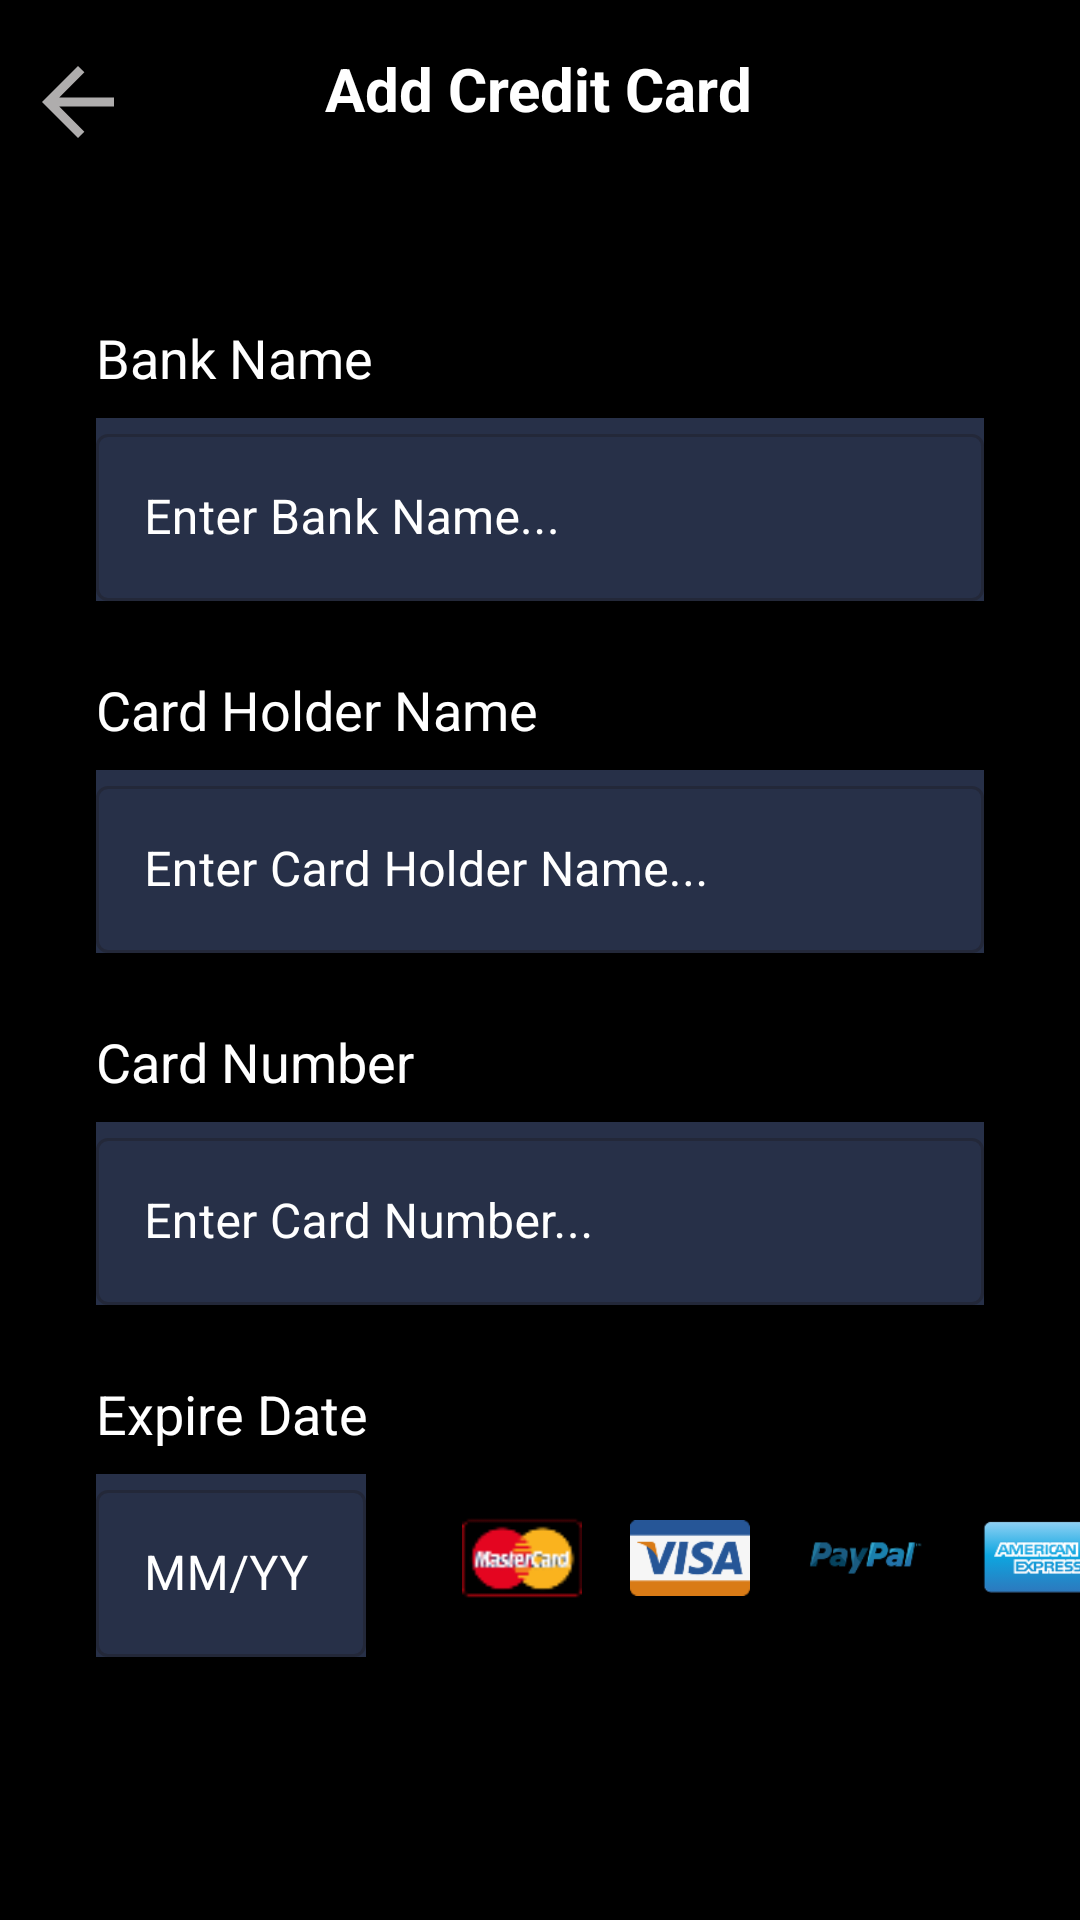

This screen was rendered from an Android layout file. Write that file and the resources it references.
<!-- AndroidManifest.xml: application theme Theme.MovieApp -->
<!-- res/layout/fragment_add_credit_card.xml -->
<?xml version="1.0" encoding="utf-8"?>
<layout xmlns:android="http://schemas.android.com/apk/res/android"
    xmlns:app="http://schemas.android.com/apk/res-auto"
    xmlns:tools="http://schemas.android.com/tools">

    <data>
        <variable
            name="objectAddCreditCardFragment"
            type="com.example.movieapp.presentation.ui.fragments.creditcards.AddCreditCardFragment" />
    </data>

    <androidx.constraintlayout.widget.ConstraintLayout
        android:layout_width="match_parent"
        android:layout_height="match_parent"
        android:background="@color/black"
        tools:context=".presentation.ui.fragments.creditcards.AddCreditCardFragment">


        
        <com.google.android.material.textfield.TextInputLayout
            android:id="@+id/textInputLayoutBankName"
            style="@style/Widget.MaterialComponents.TextInputLayout.OutlinedBox"
            android:layout_width="0dp"
            android:layout_height="wrap_content"
            android:layout_marginStart="32dp"
            android:layout_marginTop="8dp"
            android:layout_marginEnd="32dp"
            android:background="@color/creditCardBackground"
            android:hint="@string/enter_bank_name"
            android:textColorHint="@color/white"
            app:layout_constraintEnd_toEndOf="parent"
            app:layout_constraintStart_toStartOf="parent"
            app:layout_constraintTop_toBottomOf="@+id/textView29">

            <com.google.android.material.textfield.TextInputEditText
                android:id="@+id/editTextBankName"
                android:layout_width="match_parent"
                android:layout_height="wrap_content"
                android:inputType="text"
                android:textColor="@color/white" />

        </com.google.android.material.textfield.TextInputLayout>

        <ImageButton
            android:id="@+id/imgToolbarBtnBack"
            android:layout_width="wrap_content"
            android:layout_height="wrap_content"
            android:layout_gravity="start"
            android:layout_marginTop="8dp"
            android:background="@color/black"
            android:padding="8dp"
            android:src="@drawable/ic_back_arrow"
            app:layout_constraintStart_toStartOf="parent"
            app:layout_constraintTop_toTopOf="parent" />
        
        <com.google.android.material.textfield.TextInputLayout
            android:id="@+id/textInputLayoutCardHolderName"
            style="@style/Widget.MaterialComponents.TextInputLayout.OutlinedBox"
            android:layout_width="0dp"
            android:layout_height="wrap_content"
            android:layout_marginStart="32dp"
            android:layout_marginTop="8dp"
            android:layout_marginEnd="32dp"
            android:background="@color/creditCardBackground"
            android:hint="@string/enter_card_holder_name"
            android:textColorHint="@color/white"
            app:layout_constraintEnd_toEndOf="parent"
            app:layout_constraintStart_toStartOf="parent"
            app:layout_constraintTop_toBottomOf="@+id/textView30">

            <com.google.android.material.textfield.TextInputEditText
                android:id="@+id/editTextCardHolderName"
                android:layout_width="match_parent"
                android:layout_height="wrap_content"
                android:inputType="text"
                android:textColor="@color/white" />

        </com.google.android.material.textfield.TextInputLayout>

        
        <com.google.android.material.textfield.TextInputLayout
            android:id="@+id/textInputLayoutCardNumber"
            style="@style/Widget.MaterialComponents.TextInputLayout.OutlinedBox"
            android:layout_width="0dp"
            android:layout_height="wrap_content"
            android:layout_marginStart="32dp"
            android:layout_marginTop="8dp"
            android:layout_marginEnd="32dp"
            android:background="@color/creditCardBackground"
            android:hint="@string/enter_card_number"
            android:textColorHint="@color/white"
            app:layout_constraintEnd_toEndOf="parent"
            app:layout_constraintStart_toStartOf="parent"
            app:layout_constraintTop_toBottomOf="@+id/textView31">

            <com.google.android.material.textfield.TextInputEditText
                android:id="@+id/editTextCardNumber"
                android:layout_width="match_parent"
                android:layout_height="wrap_content"
                android:digits="0123456789 "
                android:inputType="number"
                android:textColor="@color/white" />

        </com.google.android.material.textfield.TextInputLayout>

        
        <com.google.android.material.textfield.TextInputLayout
            android:id="@+id/textInputLayoutExpireDate"
            style="@style/Widget.MaterialComponents.TextInputLayout.OutlinedBox"
            android:layout_width="90dp"
            android:layout_height="wrap_content"
            android:layout_marginStart="32dp"
            android:layout_marginTop="8dp"
            android:background="@color/creditCardBackground"
            android:hint="@string/mm_yy"
            android:textColorHint="@color/white"
            app:layout_constraintStart_toStartOf="parent"
            app:layout_constraintTop_toBottomOf="@+id/textView35">

            <com.google.android.material.textfield.TextInputEditText
                android:id="@+id/editTextExpireDate"
                android:layout_width="match_parent"
                android:layout_height="wrap_content"
                android:digits="0123456789/"
                android:inputType="number"
                android:maxLength="5"
                android:textColor="@color/white" />

        </com.google.android.material.textfield.TextInputLayout>

        <TextView
            android:id="@+id/textView29"
            android:layout_width="wrap_content"
            android:layout_height="wrap_content"
            android:layout_marginStart="32dp"
            android:layout_marginTop="64dp"
            android:text="@string/bank_name_lowercase"
            android:textColor="@color/white"
            android:textSize="18sp"
            app:layout_constraintStart_toStartOf="parent"
            app:layout_constraintTop_toBottomOf="@+id/textView41" />

        <TextView
            android:id="@+id/textView30"
            android:layout_width="wrap_content"
            android:layout_height="wrap_content"
            android:layout_marginStart="32dp"
            android:layout_marginTop="24dp"
            android:text="@string/card_holder_name"
            android:textColor="@color/white"
            android:textSize="18sp"
            app:layout_constraintStart_toStartOf="parent"
            app:layout_constraintTop_toBottomOf="@+id/textInputLayoutBankName" />

        <TextView
            android:id="@+id/textView31"
            android:layout_width="wrap_content"
            android:layout_height="wrap_content"
            android:layout_marginStart="32dp"
            android:layout_marginTop="24dp"
            android:text="@string/card_number"
            android:textColor="@color/white"
            android:textSize="18sp"
            app:layout_constraintStart_toStartOf="parent"
            app:layout_constraintTop_toBottomOf="@+id/textInputLayoutCardHolderName" />

        <TextView
            android:id="@+id/textView35"
            android:layout_width="wrap_content"
            android:layout_height="wrap_content"
            android:layout_marginStart="32dp"
            android:layout_marginTop="24dp"
            android:text="@string/expire_date_lowercase"
            android:textColor="@color/white"
            android:textSize="18sp"
            app:layout_constraintStart_toStartOf="parent"
            app:layout_constraintTop_toBottomOf="@+id/textInputLayoutCardNumber" />


        <TextView
            android:id="@+id/textView41"
            android:layout_width="wrap_content"
            android:layout_height="wrap_content"
            android:layout_marginTop="16dp"
            android:text="@string/add_credit_card"
            android:textColor="@color/white"
            android:textSize="20sp"
            android:textStyle="bold"
            app:layout_constraintEnd_toEndOf="parent"
            app:layout_constraintHorizontal_bias="0.498"
            app:layout_constraintStart_toStartOf="parent"
            app:layout_constraintTop_toTopOf="parent" />

        <ImageView
            android:id="@+id/imageViewMasterCard"
            android:layout_width="40dp"
            android:layout_height="40dp"
            android:layout_marginStart="32dp"
            android:layout_marginTop="8dp"
            android:src="@drawable/master_card_logo"
            app:layout_constraintStart_toEndOf="@+id/textInputLayoutExpireDate"
            app:layout_constraintTop_toTopOf="@+id/textInputLayoutExpireDate" />

        <ImageView
            android:id="@+id/imageViewVisaCard"
            android:layout_width="40dp"
            android:layout_height="40dp"
            android:layout_marginStart="16dp"
            android:src="@drawable/visa"
            app:layout_constraintStart_toEndOf="@+id/imageViewMasterCard"
            app:layout_constraintTop_toTopOf="@+id/imageViewMasterCard" />

        <ImageView
            android:id="@+id/imageViewPayPal"
            android:layout_width="45dp"
            android:layout_height="40dp"
            android:layout_marginStart="16dp"
            android:src="@drawable/paypal"
            app:layout_constraintStart_toEndOf="@+id/imageViewVisaCard"
            app:layout_constraintTop_toTopOf="@+id/imageViewVisaCard" />

        <ImageView
            android:id="@+id/imageView9"
            android:layout_width="40dp"
            android:layout_height="40dp"
            android:layout_marginStart="16dp"
            android:src="@drawable/american_express"
            app:layout_constraintStart_toEndOf="@+id/imageViewPayPal"
            app:layout_constraintTop_toTopOf="@+id/imageViewPayPal" />

        <Button
            android:id="@+id/button5"
            android:layout_width="0dp"
            android:layout_height="wrap_content"
            android:layout_marginStart="16dp"
            android:layout_marginTop="110dp"
            android:layout_marginEnd="16dp"
            android:backgroundTint="@color/red"
            android:onClick="@{()-> objectAddCreditCardFragment.addCreditCard(editTextCardHolderName.getText().toString(),editTextBankName.getText().toString(),editTextCardNumber.getText().toString(),editTextExpireDate.getText().toString())}"
            android:text="@string/add_card"
            app:layout_constraintEnd_toEndOf="parent"
            app:layout_constraintHorizontal_bias="0.5"
            app:layout_constraintStart_toStartOf="parent"
            app:layout_constraintTop_toBottomOf="@+id/textInputLayoutExpireDate" />

    </androidx.constraintlayout.widget.ConstraintLayout>
</layout>
<!-- resources referenced by this layout -->
<resources>
  <color name="black">#FF000000</color>
  <color name="creditCardBackground">#273048</color>
  
  
      // Custom Chip Style
  <color name="red">#DC2222</color>
  <color name="white">#FFFFFFFF</color>
  <!-- drawable american_express: png bitmap (drawable, 5297 bytes) -->
  <!-- drawable ic_back_arrow (drawable) -->
  <vector android:autoMirrored="true" android:height="36dp"
      android:tint="#AFADAD" android:viewportHeight="24"
      android:viewportWidth="24" android:width="36dp" xmlns:android="http://schemas.android.com/apk/res/android">
      <path android:fillColor="@android:color/white" android:pathData="M20,11H7.83l5.59,-5.59L12,4l-8,8 8,8 1.41,-1.41L7.83,13H20v-2z"/>
  </vector>
  <!-- drawable master_card_logo: png bitmap (drawable, 1900 bytes) -->
  <!-- drawable paypal: png bitmap (drawable, 3966 bytes) -->
  <!-- drawable visa: png bitmap (drawable, 3253 bytes) -->
  <string name="add_card">Add Card</string>
  <string name="add_credit_card">Add Credit Card</string>
  <string name="bank_name_lowercase">Bank Name</string>
  <string name="card_holder_name">Card Holder Name</string>
  <string name="card_number">Card Number</string>
  <string name="enter_bank_name">Enter Bank Name...</string>
  <string name="enter_card_holder_name">Enter Card Holder Name...</string>
  <string name="enter_card_number">Enter Card Number...</string>
  <string name="expire_date_lowercase">Expire Date</string>
  <string name="mm_yy">MM/YY</string>
  <style name="Theme.MovieApp" parent="Base.Theme.MovieApp" />
  <style name="Base.Theme.MovieApp" parent="Theme.Material3.DayNight.NoActionBar">
          
          
  
          <item name="android:statusBarColor">@color/black</item>
  
      </style>
</resources>
